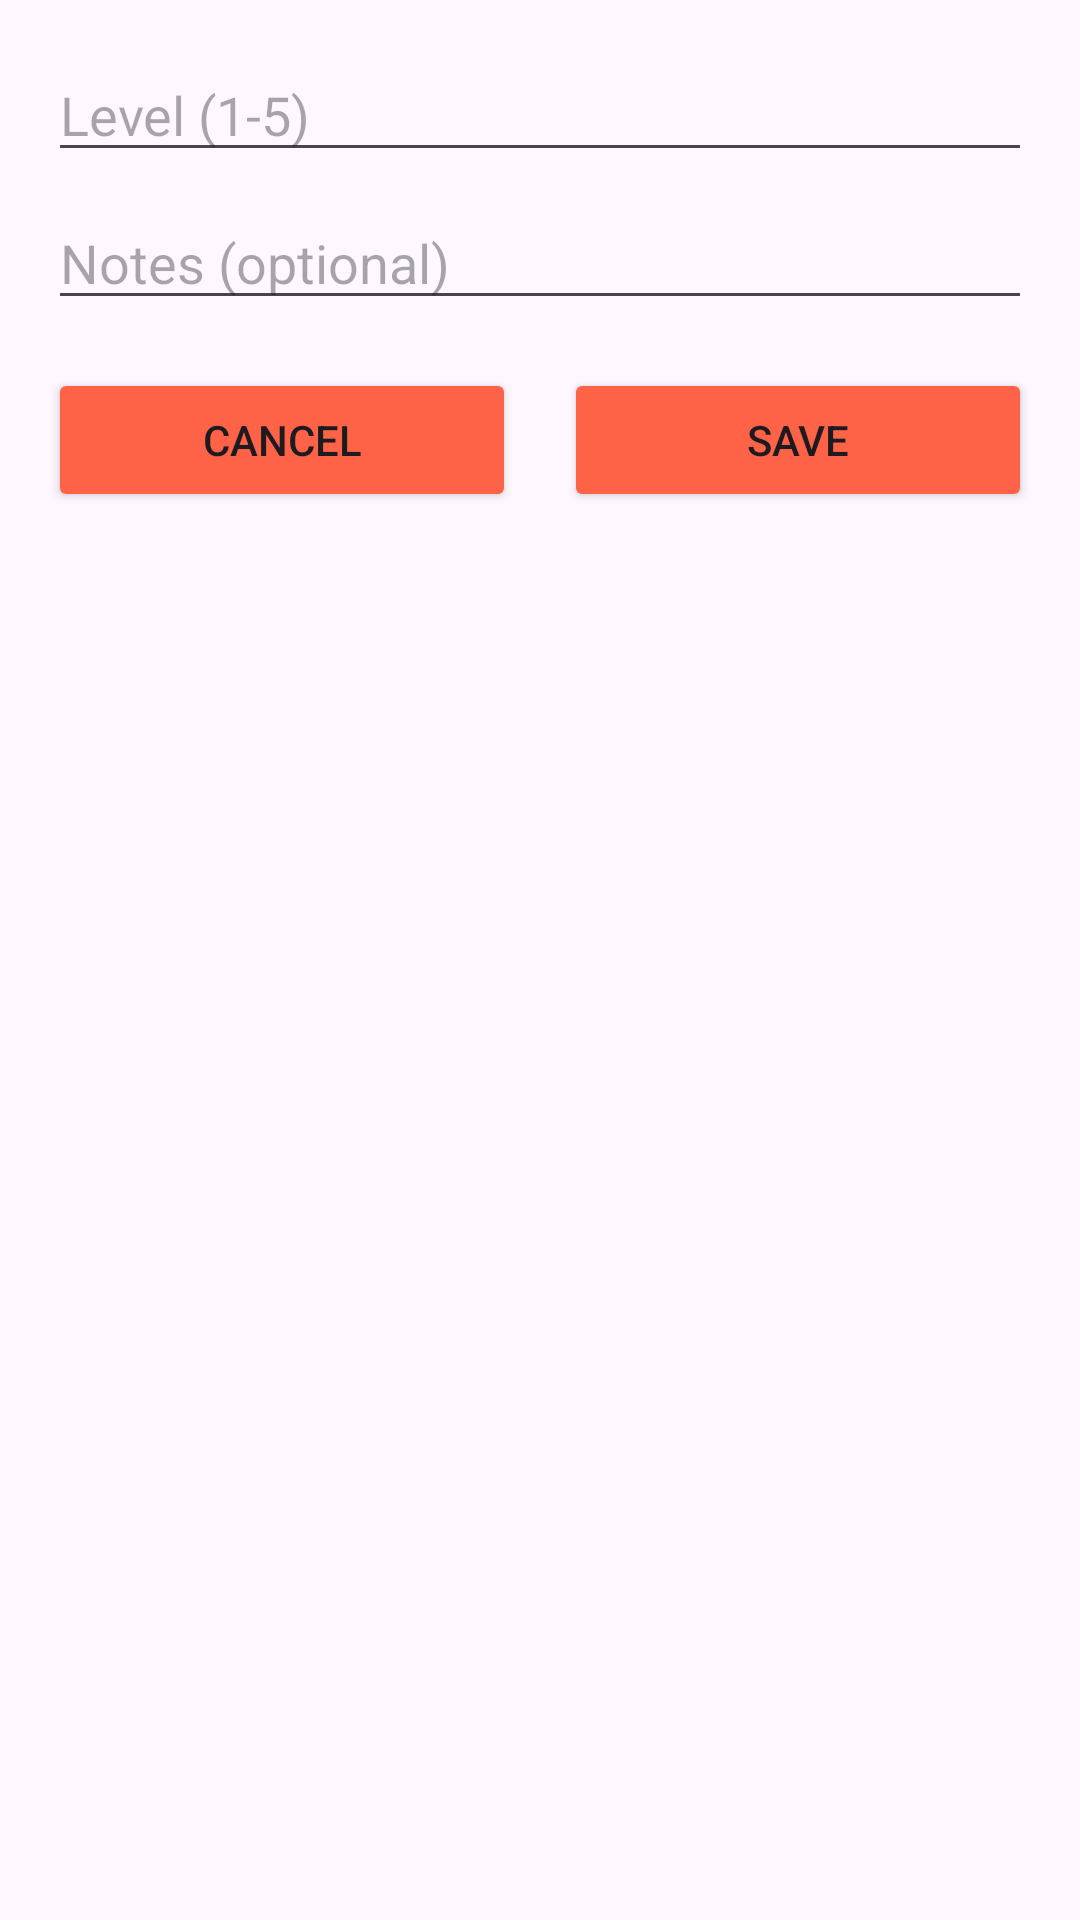

Reconstruct the res/layout file that produces this screen, plus the resources it refers to.
<!-- AndroidManifest.xml: application theme Theme.Lab4_skill -->
<!-- res/layout/activity_add_edit_progress.xml -->
<?xml version="1.0" encoding="utf-8"?>
<LinearLayout xmlns:android="http://schemas.android.com/apk/res/android"
    android:layout_width="match_parent"
    android:layout_height="match_parent"
    android:orientation="vertical"
    android:padding="16dp">

    <EditText
        android:id="@+id/levelEditText"
        android:layout_width="match_parent"
        android:layout_height="wrap_content"
        android:hint="Level (1-5)"
        android:inputType="number"
        android:layout_marginBottom="8dp"/>

    <EditText
        android:id="@+id/notesEditText"
        android:layout_width="match_parent"
        android:layout_height="wrap_content"
        android:hint="Notes (optional)"
        android:inputType="textMultiLine"
        android:layout_marginBottom="16dp"/>

    <LinearLayout
        android:layout_width="match_parent"
        android:layout_height="wrap_content"
        android:orientation="horizontal">
        <Button
            android:id="@+id/cancelButton"
            android:layout_width="0dp"
            android:layout_height="wrap_content"
            android:layout_weight="1"
            android:backgroundTint="@color/red"
            android:text="Cancel"
            android:layout_marginEnd="8dp"/>
        <Button
            android:id="@+id/saveButton"
            android:layout_width="0dp"
            android:layout_height="wrap_content"
            android:layout_weight="1"
            android:backgroundTint="@color/red"
            android:text="Save"
            android:layout_marginStart="8dp"/>
    </LinearLayout>

</LinearLayout>
<!-- resources referenced by this layout -->
<resources>
  <color name="red">#FF6347</color>
  <style name="Theme.Lab4_skill" parent="Base.Theme.Lab4_skill" />
  <style name="Base.Theme.Lab4_skill" parent="Theme.Material3.DayNight.NoActionBar">
          
          
      </style>
</resources>
